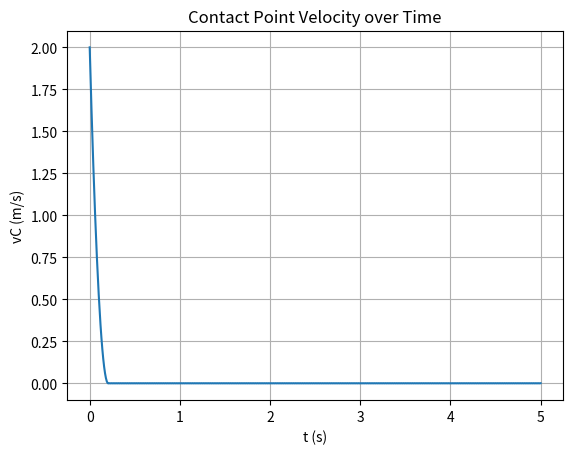
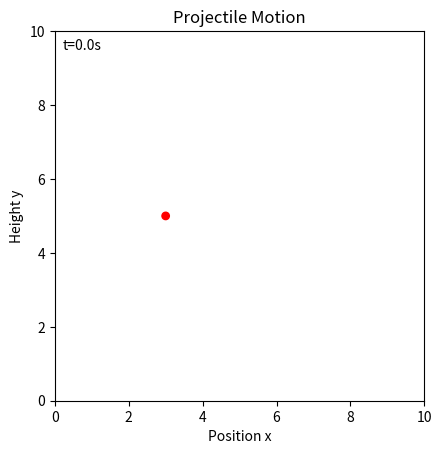

Python code for these plots, in order:
import numpy as np
import matplotlib.pyplot as plt
import matplotlib.animation as animation


## Pool ball with spin 

# Time steps
dt = 0.01
t_min = 0
t_max =5
Nt = int((t_max - t_min) / dt) 


t = np.linspace(t_min, t_max, Nt + 1)

# Parameters
x_min = 0
x_max = 10
y_min = 0
y_max = 10
m = 1.0  # mass of ball
g = 9.81  # m/s^2 (magnitude)
R = 0.1  # radius of ball
mu = 0.2  # kinetic friction coefficient with table

def motion(r0,v0, w0):
    r = np.zeros((len(t), 3))
    v = np.zeros((len(t), 3))
    w = np.zeros((len(t), 3))
    vC = np.zeros((len(t), 3))  # contact point velocity
    r[0] = r0
    v[0] = v0
    w[0] = w0
    vC[0] = v0 + np.cross(w0, np.array([0,0,-R]))

    # Slipping time
    tau = 2 / (7 * mu * g) * np.linalg.norm(vC[0])

    eps = 1e-12

    for i in range(1, len(t)):

        vC_norm = np.linalg.norm(vC[i - 1])
        if vC_norm < eps:
            # No slipping: with this simple model we stop applying kinetic friction.
            vC[i] = np.zeros(3)
            w[i] = w[i - 1]
            v[i] = v[i - 1]
            r[i] = r[i - 1] + v[i - 1] * dt
            continue

        vC_hat = vC[i - 1] / vC_norm

        # Contact point velocity decays linearly during slipping:
        #   dvC/dt = -(7/2) * mu * g * vC_hat
        vC[i] = vC[i - 1] + dt * (-(7 / 2) * mu * g * vC_hat)

        # Angular acceleration from torque: I = (2/5) m R^2
        #   dw/dt = (5/2) * (mu * g / R) * (k x vC_hat)
        w[i] = w[i - 1] + dt * (-(5 / 2) * mu * g / R * np.cross(np.array([0, 0, -1]), vC_hat))

        # Linear acceleration from friction:
        #   dv/dt = -mu * g * vC_hat
        v[i] = v[i - 1] + dt * (-mu * g * vC_hat)
        r[i] = r[i - 1] + v[i - 1] * dt
    return r[:,0], r[:,1], tau, vC[:,0]**2 + vC[:,1]**2

    


r0 = [3, 5, 0]
v0 = [1, 0, 0]
w0 = [10,0, 0]

x, y, tau, vC_norm = motion(r0=r0, v0=v0, w0=w0)


print(tau)


plt.plot(t, vC_norm)
plt.xlabel('t (s)')
plt.ylabel('vC (m/s)')
plt.title('Contact Point Velocity over Time')
plt.grid()
plt.show()


fig, ax = plt.subplots()
line1, = ax.plot([], [], lw=2, color='blue', label='Trajectory')  # Trajectory track
circle = plt.Circle((0, 0),R, color='red')  # Projectile circle
ax.add_patch(circle)   
ax.set_title('Projectile Motion')

# Dashed line in the direction of v0 passing through r0 (in x-y plane)
aim_line, = ax.plot([], [], linestyle='--', color='black', lw=1, label='v0 direction')


ax.set_xlim(x_min, x_max)
ax.set_ylim(y_min, y_max)
ax.set_aspect('equal', adjustable='box')
ax.set_ylabel("Height y")
ax.set_xlabel("Position x")
time_text = ax.text(0.02, 0.95,  "", transform=ax.transAxes)

# Track length
N = 1000  # Number of points to show in the track

def _set_aim_line():
    x0, y0 = float(r0[0]), float(r0[1])
    vx, vy = float(v0[0]), float(v0[1])
    eps = 1e-12
    if abs(vx) < eps and abs(vy) < eps:
        aim_line.set_data([], [])
        return

    candidates = []  # list of (s, x, y)
    if abs(vx) >= eps:
        for xb in (x_min, x_max):
            s = (xb - x0) / vx
            yb = y0 + s * vy
            if y_min - 1e-9 <= yb <= y_max + 1e-9:
                candidates.append((s, xb, yb))
    if abs(vy) >= eps:
        for yb in (y_min, y_max):
            s = (yb - y0) / vy
            xb = x0 + s * vx
            if x_min - 1e-9 <= xb <= x_max + 1e-9:
                candidates.append((s, xb, yb))

    if len(candidates) < 2:
        aim_line.set_data([], [])
        return

    candidates.sort(key=lambda item: item[0])
    _, x1, y1 = candidates[0]
    _, x2, y2 = candidates[-1]
    aim_line.set_data([x1, x2], [y1, y2])

def animate(i):
    # Show only the last N points of the trajectory
    start_idx = max(0, i - N)
    line1.set_data(x[start_idx:i], y[start_idx:i])  # Draw trajectory track up to current position
    circle.set_center((x[i], y[i]))  # Update projectile position

    if i == 1:
        _set_aim_line()

    time_text.set_text(f't={t[i]:.1f}s')
    return line1, aim_line, circle, time_text

###########
###########

nframes = int(Nt)
interval = 1000 * dt
ani = animation.FuncAnimation(fig, animate, frames=nframes, repeat=False, interval=interval, blit=True)
plt.show()